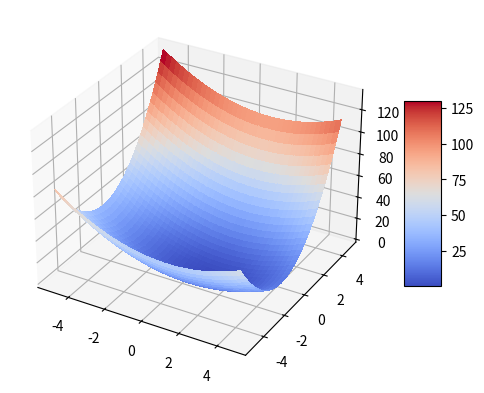

This figure's Python source: (Note: this script raises an exception after producing the figure.)
#%% Importation des bibliothèques
import numpy as np
import matplotlib.pyplot as plt
from matplotlib import cm

#%% Constantes
# on utilisera sauf mention contraire les constantes suivantes
gamma = 0.01
maxiter = 1000
epsilon = 1e-5

#%%
# Question 1 : Coder la descente de gradient
# avec en sortie la suite des x_k
# ensuite tester l'algorithme sur la fonction f_test

#%%
# Algorithme de la descente de gradient
def algo1(grad_f, x_init, gamma, maxiter, epsilon):
    x = x_init
    x_k = [x]
    for i in range(maxiter):
        x = x - gamma * grad_f(x)
        x_k.append(x)
        if np.linalg.norm(grad_f(x)) < epsilon:
            break
    return x_k
#%%
# Fonction de test
def f_test(x_1, x_2):
    return (x_1-1)**2 + 3*(x_2+1)**2

#%%
# gradient de f_test
def grad_f_test(x):
    return np.array([2*(x[0]-1), 6*(x[1]+1)])

#%%
# verification de l'algorithme sur la fonction f_test
x_init = np.array([0, 0])
x_min = algo1(grad_f_test, x_init, gamma, maxiter, epsilon)
print(x_min[-1], "\n",x_min)

#%%
# visualisation de la fonction f_test
fig, ax = plt.subplots(subplot_kw={"projection": "3d"})
X = np.arange(-5, 5, 0.25)
Y = np.arange(-5, 5, 0.25)
X, Y = np.meshgrid(X, Y)
Z = f_test(X, Y)

# Plot the surface.
surf = ax.plot_surface(X, Y, Z, cmap=cm.coolwarm, linewidth=0, antialiased=False)

# Add a color bar which maps values to colors.
fig.colorbar(surf, shrink=0.5, aspect=5)
plt.show()

#%%
# tester l'algorithme sur la fonction f_test
x_init = np.array([0, 0])
gamma = 0.01
maxiter = 1000
epsilon = 1e-5
x_min = algo1(grad_f_test, x_init, gamma, maxiter, epsilon)
print(x_min[-1],"\n", x_min)

# %% Question 2 : Application au cas quadratique

# On pose la fonction quadratique f_(a,b)(x,y)=y^2/a+x^2/b
# avec a=b et a=1, puis 10, 50, 100

#%%
# fonction f_ab
def f_ab(x, y):
    global a, b
    if a > 0 and b > 0:
        return y**2/a + x**2/b
    else:
        print("a et b doivent etre positifs")

#%%
# gradient de f_ab
def grad_f_ab(X):
    global a, b
    if a > 0 and b > 0:
        return np.array([2*X[0]/b, 2*X[1]/a])

#%% tester l'algorithme sur la fonction f_ab
a = 1
b = 1
x_init = np.array([1, 1])
x_min = algo1(grad_f_ab, x_init, gamma, maxiter, epsilon)
print(x_min[-1],"\n", x_min)

#%%
# plot the evolution of f_ab(x_k)
x_list = np.array(x_min)
f_ab_list = f_ab(x_list[:,0], x_list[:,1])
plt.plot(f_ab_list)

#%%
# plot on same graph the evolution of f_ab(x_k) for a=1, 10, 50, 100
x_init = np.array([1, 1])
a_list = [1, 10, 50, 100]
for a in a_list:
    b=a
    x_min = algo1(grad_f_ab, x_init, gamma, maxiter, epsilon)
    x_list = np.array(x_min)
    f_ab_list = f_ab(x_list[:,0], x_list[:,1])
    # plot
    plt.yscale("log")
    plt.plot(f_ab_list, label="a="+str(a))
    # title
    plt.title("Evolution des f en echelle log pour a=1, 10, 50, 100")
    # plot with legend
    plt.legend()
    print(f"pour a = {a}:\t",x_min[-1],"\n", x_min)

#%% visualisation de la fonction f_ab pour a=1, b=1
a = 1
b = 1
fig, ax = plt.subplots(subplot_kw={"projection": "3d"})
X = np.arange(-5, 5, 0.25)
Y = np.arange(-5, 5, 0.25)
X, Y = np.meshgrid(X, Y)
Z = f_ab(X, Y)

# Plot the surface.
surf = ax.plot_surface(X, Y, Z, cmap=cm.coolwarm, linewidth=0, antialiased=False)

# Add a color bar which maps values to colors.
fig.colorbar(surf, shrink=0.5, aspect=5)
plt.show()

#%% visualisation de la fonction f_ab pour a=100, b=100
a = 100
b = 100
fig, ax = plt.subplots(subplot_kw={"projection": "3d"})
X = np.arange(-5, 5, 0.25)
Y = np.arange(-5, 5, 0.25)
X, Y = np.meshgrid(X, Y)
Z = f_ab(X, Y)

# Plot the surface.
surf = ax.plot_surface(X, Y, Z, cmap=cm.coolwarm, linewidth=0, antialiased=False)

# Add a color bar which maps values to colors.
fig.colorbar(surf, shrink=0.5, aspect=5)
plt.show()
#%% plot countour lines of f_ab and points of x_k
X = np.arange(-5, 5, 0.25)
Y = np.arange(-5, 5, 0.25)
X, Y = np.meshgrid(X, Y)
for a in a_list:
    b=a
    Z = f_ab(X, Y)
    plt.contour(X, Y, Z, 20)
    plt.colorbar()
    # title
    plt.title("Evolution of contour lines for f_ab")
    # plot the evolution of f_ab(x_k)
    plt.show()
    

#%% on remarque pour les vitesses
# de convergence que plus a est grand
# plus la valeur initiale est proche de celle souhaitée
# mais plus l'algorithme est lent

#%%
# Comparer sur un graphique la distance à l’optimum en norme l_2
# pour chacun des cas avec une échelle logarithmique.



#%% same problem with a != b
# plot on same graph the evolution of f_ab(x_k) for a=1, 10, 50, 100
x_init = np.array([1, 1])
a=3
b=0.5
x_min = algo1(grad_f_ab, x_init, gamma, maxiter, epsilon)
x_list = np.array(x_min)
f_ab_list = f_ab(x_list[:,0], x_list[:,1])
# plot
plt.yscale("log")
plt.plot(f_ab_list, label="a="+str(a))
# title
plt.title("Evolution des f en echelle log pour a=3, b=0.5")
# plot with legend
plt.legend()
print(f"pour a = {a}:\t",x_min[-1],"\n", x_min)


#%%
# visualisation de la fonction f_ab pour a=3, b=0.5
a = 3
b = 0.5
fig, ax = plt.subplots(subplot_kw={"projection": "3d"})
X = np.arange(-5, 5, 0.25)
Y = np.arange(-5, 5, 0.25)
X, Y = np.meshgrid(X, Y)
Z = f_ab(X, Y)

# Plot the surface.
surf = ax.plot_surface(X, Y, Z, cmap=cm.coolwarm, linewidth=0, antialiased=False)

# Add a color bar which maps values to colors.
fig.colorbar(surf, shrink=0.5, aspect=5)

#%%
# plot countour lines of f_ab and points of x_k
a = 3
b = 0.5
X = np.arange(-5, 5, 0.25)
Y = np.arange(-5, 5, 0.25)
X, Y = np.meshgrid(X, Y)
Z = f_ab(X, Y)
plt.contour(X, Y, Z, 20)
plt.colorbar()
# title
plt.title("Evolution of f_ab(x_k) for a=3, b=0.5")
# plot the evolution of f_ab(x_k)
x_init = np.array([1, 1])
a=3
b=0.5
x_min = algo1(grad_f_ab, x_init, gamma, maxiter, epsilon)
x_list = np.array(x_min)
plt.plot(x_list[:,0], x_list[:,1], label="a="+str(a))
plt.legend()


#%%
# Descente par coordonnée

#%%
# Question 3: Descente de gradient par coordonnée

#%%
# Question 3.1: Coder la methode de descente de 
# gradient par coordonnées avec le même critère
# d'arrêt que la descente de gradient classique

def algo2(grad, x_init, gamma, n_iter, epsilon):
    x = x_init
    x_k = [x]
    for i in range(1, n_iter+1):
        for j in range(len(x)):
            x[j] = x[j] - gamma * grad(x)[j]
            if np.linalg.norm(grad(x)[j]) < epsilon:
                break
        x_k.append(x)
        
    return x_k


#%%
# Question 3.2: Comparer la descente de gradient
# classique à la descente de gradient par coordonnées
# pour la fonction f_ab avec differentes valeurs de a=b

# plot la descente de gradient classique
a = 1
b = 1
x_init = np.array([1, 1])
x_min_1 = algo1(grad_f_ab, x_init, gamma, maxiter, epsilon)
x_list_1 = np.array(x_min_1)
f_ab_list_1 = f_ab(x_list_1[:,0], x_list_1[:,1])
x_min_2 = algo2(grad_f_ab, x_init, gamma, maxiter, epsilon)
x_list_2 = np.array(x_min_2)
f_ab_list_2 = f_ab(x_list_2[:,0], x_list_2[:,1])
# plot
plt.yscale("log")
plt.plot(f_ab_list_1, label="classique")
plt.plot(f_ab_list_2, label="par coordonnee")

# title
plt.title("Evolution des x_k en echelle log pour a=1, b=1")
# plot with legend
plt.legend()
print(f"pour a = {a}:\t",x_min_1[-1],"\n", x_min_1)

